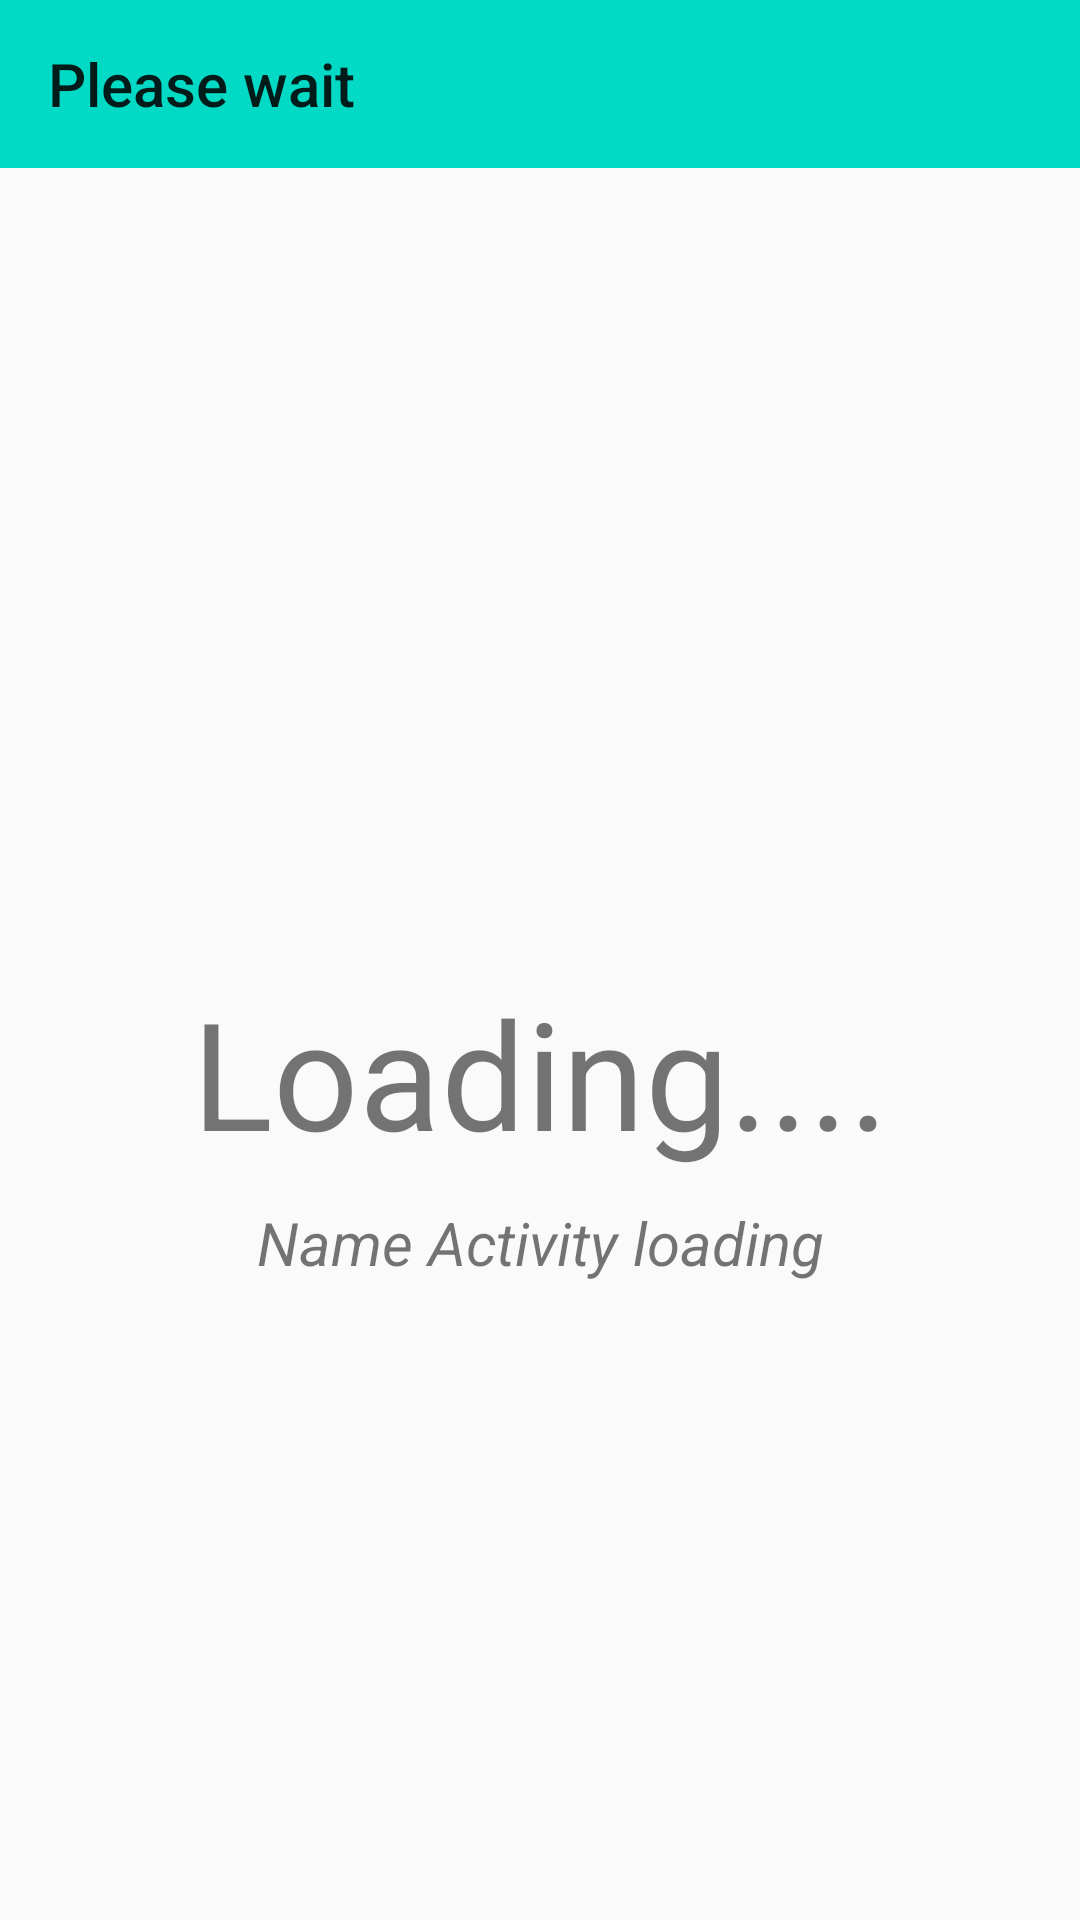

Here is an Android app screen rendered from its layout file. Give the layout XML and the strings, colors and styles it references.
<!-- AndroidManifest.xml: activity theme Theme.AppCompat.Light.NoActionBar -->
<!-- res/layout/activity_loading.xml -->
<?xml version="1.0" encoding="utf-8"?>
<GridLayout xmlns:android="http://schemas.android.com/apk/res/android"
    xmlns:app="http://schemas.android.com/apk/res-auto"
    xmlns:tools="http://schemas.android.com/tools"
    android:layout_width="match_parent"
    android:layout_height="match_parent"
    android:orientation="vertical"
    tools:context=".LoadingActivity">

    <androidx.appcompat.widget.Toolbar
        android:id="@+id/toolbar"
        android:layout_width="match_parent"
        android:layout_height="wrap_content"
        android:background="@color/colorAccent"
        android:minHeight="?attr/actionBarSize"
        android:theme="?attr/actionBarTheme"
        app:title="Please wait" />

    <LinearLayout
        android:layout_height="match_parent"
        android:layout_width="match_parent"
        android:orientation="vertical"
        android:gravity="center">
   <TextView
       android:layout_height="wrap_content"
       android:layout_width="match_parent"
       android:text="Loading...."
       android:textSize="50dp"
       android:gravity="center"/>

        <TextView
            android:id="@+id/txtNameActivity"
            android:layout_width="match_parent"
            android:layout_height="wrap_content"
            android:layout_marginTop="10dp"
            android:gravity="center"
            android:text="Name Activity loading"
            android:textSize="20dp"
            android:textStyle="italic" />
    </LinearLayout>
</GridLayout>
<!-- resources referenced by this layout -->
<resources>

  <!-- not gathered from this repository: default colours our renderer supplied (Android Studio template values) -->
  <color name="colorAccent">#FF03DAC5</color>
</resources>
